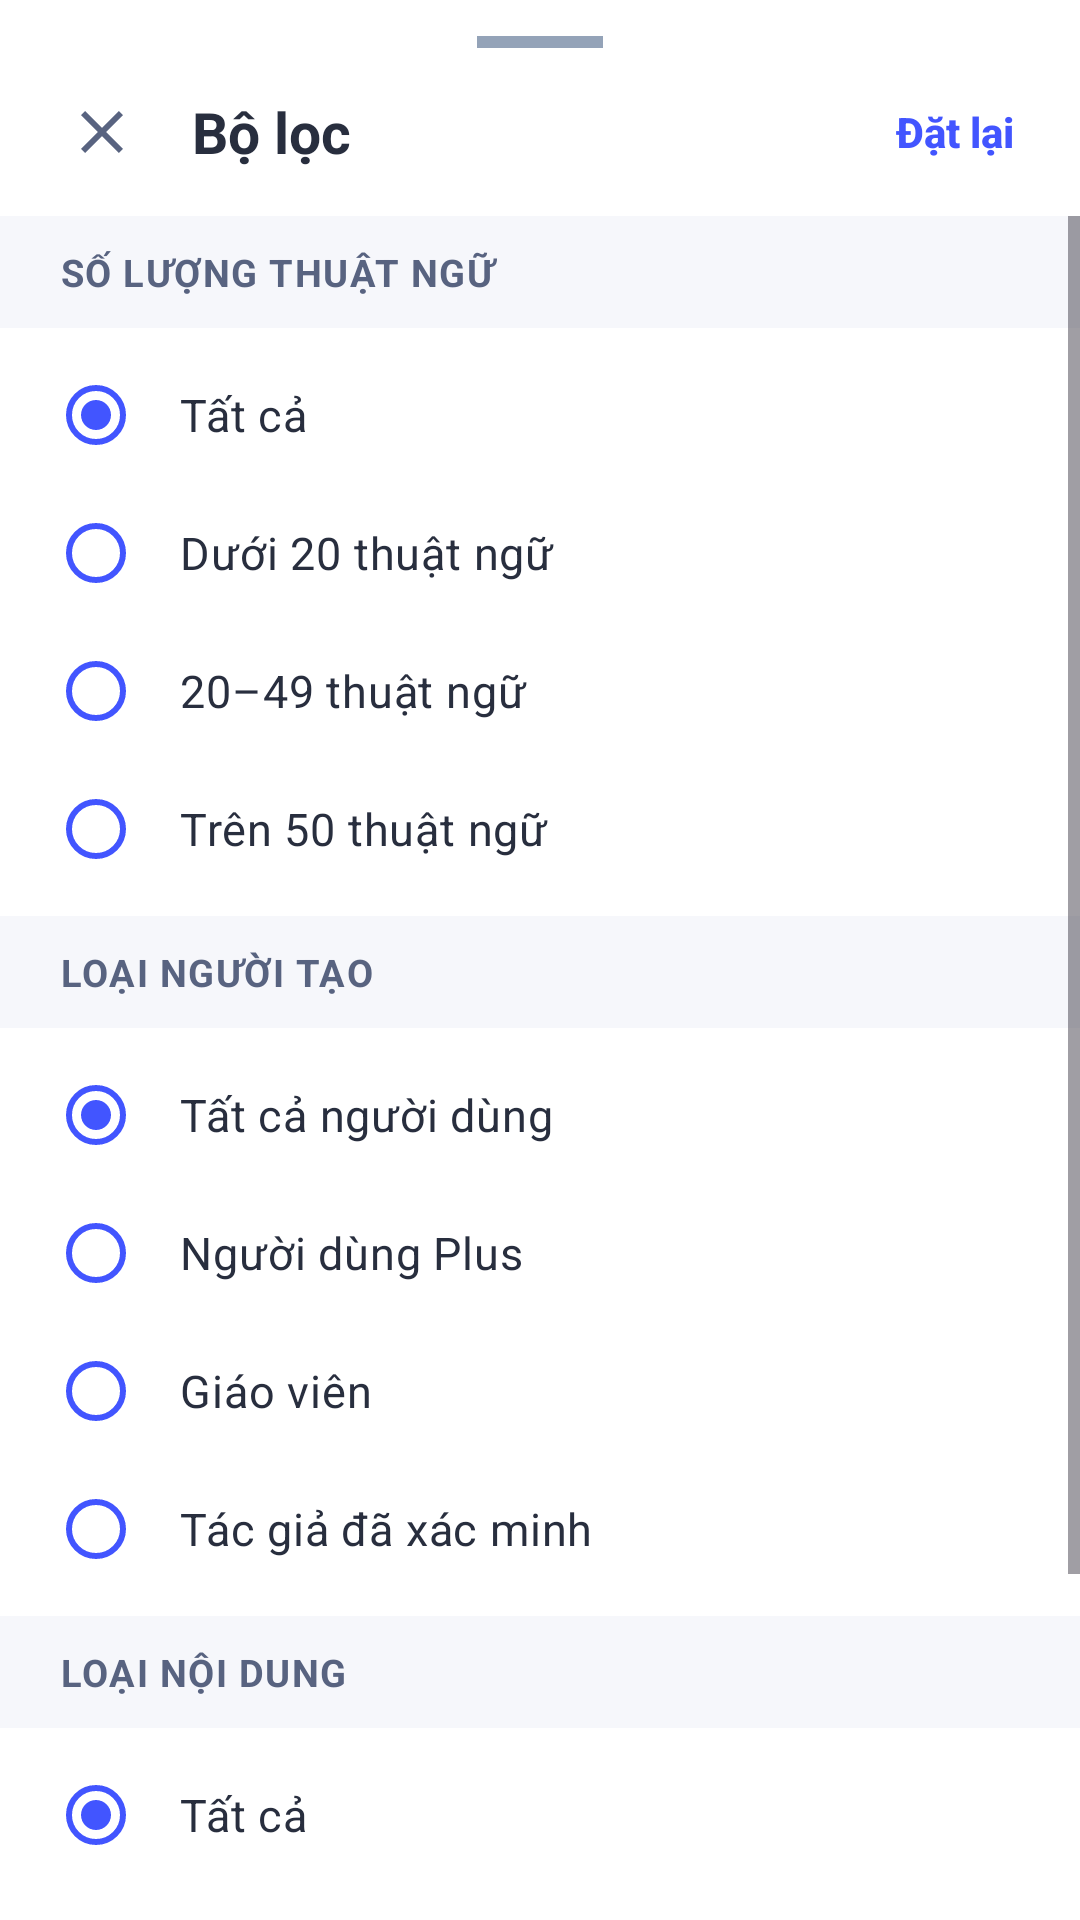

Write the Android layout XML for this screen, with the resource values it uses.
<!-- AndroidManifest.xml: application theme Theme.SmartFlash -->
<!-- res/layout/dialog_search_filter.xml -->
<?xml version="1.0" encoding="utf-8"?>
<LinearLayout xmlns:android="http://schemas.android.com/apk/res/android"
    xmlns:app="http://schemas.android.com/apk/res-auto"
    android:layout_width="match_parent"
    android:layout_height="wrap_content"
    android:background="@drawable/bg_bottom_sheet_white"
    android:orientation="vertical"
    android:paddingBottom="24dp">

    
    <View
        android:layout_width="42dp"
        android:layout_height="4dp"
        android:layout_gravity="center_horizontal"
        android:layout_marginTop="12dp"
        android:background="#94A3B8" />

    
    <LinearLayout
        android:layout_width="match_parent"
        android:layout_height="56dp"
        android:gravity="center_vertical"
        android:orientation="horizontal"
        android:paddingHorizontal="12dp">

        <ImageButton
            android:id="@+id/btn_filter_close"
            android:layout_width="44dp"
            android:layout_height="44dp"
            android:background="?attr/selectableItemBackgroundBorderless"
            android:contentDescription="Đóng"
            android:padding="10dp"
            android:src="@drawable/ic_close"
            app:tint="@color/sf_text_secondary" />

        <TextView
            android:layout_width="0dp"
            android:layout_height="wrap_content"
            android:layout_marginStart="8dp"
            android:layout_weight="1"
            android:fontFamily="sans-serif"
            android:text="Bộ lọc"
            android:textColor="@color/sf_text_primary"
            android:textSize="19sp"
            android:textStyle="bold" />

        <TextView
            android:id="@+id/btn_filter_reset"
            android:layout_width="wrap_content"
            android:layout_height="wrap_content"
            android:background="?attr/selectableItemBackground"
            android:fontFamily="sans-serif-medium"
            android:padding="10dp"
            android:text="Đặt lại"
            android:textColor="@color/quizlet_blue"
            android:textSize="14sp"
            android:textStyle="bold" />
    </LinearLayout>

    <ScrollView
        android:layout_width="match_parent"
        android:layout_height="wrap_content"
        android:overScrollMode="never">

        <LinearLayout
            android:layout_width="match_parent"
            android:layout_height="wrap_content"
            android:orientation="vertical">

            
            <TextView
                android:layout_width="match_parent"
                android:layout_height="wrap_content"
                android:background="@color/sf_bg_surface_soft"
                android:fontFamily="sans-serif"
                android:letterSpacing="0.04"
                android:paddingHorizontal="20dp"
                android:paddingVertical="10dp"
                android:text="SỐ LƯỢNG THUẬT NGỮ"
                android:textColor="@color/sf_text_secondary"
                android:textSize="12.5sp"
                android:textStyle="bold" />

            <RadioGroup
                android:id="@+id/rg_filter_terms"
                android:layout_width="match_parent"
                android:layout_height="wrap_content"
                android:paddingHorizontal="16dp"
                android:paddingVertical="6dp">

                <RadioButton
                    android:id="@+id/rb_terms_all"
                    android:layout_width="match_parent"
                    android:layout_height="46dp"
                    android:checked="true"
                    android:paddingStart="12dp"
                    android:text="Tất cả"
                    android:textColor="@color/sf_text_primary"
                    android:textSize="15sp"
                    app:buttonTint="@color/quizlet_blue" />

                <RadioButton
                    android:id="@+id/rb_terms_lt20"
                    android:layout_width="match_parent"
                    android:layout_height="46dp"
                    android:paddingStart="12dp"
                    android:text="Dưới 20 thuật ngữ"
                    android:textColor="@color/sf_text_primary"
                    android:textSize="15sp"
                    app:buttonTint="@color/quizlet_blue" />

                <RadioButton
                    android:id="@+id/rb_terms_20_49"
                    android:layout_width="match_parent"
                    android:layout_height="46dp"
                    android:paddingStart="12dp"
                    android:text="20–49 thuật ngữ"
                    android:textColor="@color/sf_text_primary"
                    android:textSize="15sp"
                    app:buttonTint="@color/quizlet_blue" />

                <RadioButton
                    android:id="@+id/rb_terms_50plus"
                    android:layout_width="match_parent"
                    android:layout_height="46dp"
                    android:paddingStart="12dp"
                    android:text="Trên 50 thuật ngữ"
                    android:textColor="@color/sf_text_primary"
                    android:textSize="15sp"
                    app:buttonTint="@color/quizlet_blue" />
            </RadioGroup>

            
            <TextView
                android:layout_width="match_parent"
                android:layout_height="wrap_content"
                android:background="@color/sf_bg_surface_soft"
                android:fontFamily="sans-serif"
                android:letterSpacing="0.04"
                android:paddingHorizontal="20dp"
                android:paddingVertical="10dp"
                android:text="LOẠI NGƯỜI TẠO"
                android:textColor="@color/sf_text_secondary"
                android:textSize="12.5sp"
                android:textStyle="bold" />

            <RadioGroup
                android:id="@+id/rg_filter_creator"
                android:layout_width="match_parent"
                android:layout_height="wrap_content"
                android:paddingHorizontal="16dp"
                android:paddingVertical="6dp">

                <RadioButton
                    android:id="@+id/rb_creator_all"
                    android:layout_width="match_parent"
                    android:layout_height="46dp"
                    android:checked="true"
                    android:paddingStart="12dp"
                    android:text="Tất cả người dùng"
                    android:textColor="@color/sf_text_primary"
                    android:textSize="15sp"
                    app:buttonTint="@color/quizlet_blue" />

                <RadioButton
                    android:id="@+id/rb_creator_plus"
                    android:layout_width="match_parent"
                    android:layout_height="46dp"
                    android:paddingStart="12dp"
                    android:text="Người dùng Plus"
                    android:textColor="@color/sf_text_primary"
                    android:textSize="15sp"
                    app:buttonTint="@color/quizlet_blue" />

                <RadioButton
                    android:id="@+id/rb_creator_teachers"
                    android:layout_width="match_parent"
                    android:layout_height="46dp"
                    android:paddingStart="12dp"
                    android:text="Giáo viên"
                    android:textColor="@color/sf_text_primary"
                    android:textSize="15sp"
                    app:buttonTint="@color/quizlet_blue" />

                <RadioButton
                    android:id="@+id/rb_creator_verified"
                    android:layout_width="match_parent"
                    android:layout_height="46dp"
                    android:paddingStart="12dp"
                    android:text="Tác giả đã xác minh"
                    android:textColor="@color/sf_text_primary"
                    android:textSize="15sp"
                    app:buttonTint="@color/quizlet_blue" />
            </RadioGroup>

            
            <TextView
                android:layout_width="match_parent"
                android:layout_height="wrap_content"
                android:background="@color/sf_bg_surface_soft"
                android:fontFamily="sans-serif"
                android:letterSpacing="0.04"
                android:paddingHorizontal="20dp"
                android:paddingVertical="10dp"
                android:text="LOẠI NỘI DUNG"
                android:textColor="@color/sf_text_secondary"
                android:textSize="12.5sp"
                android:textStyle="bold" />

            <RadioGroup
                android:id="@+id/rg_filter_content"
                android:layout_width="match_parent"
                android:layout_height="wrap_content"
                android:paddingHorizontal="16dp"
                android:paddingVertical="6dp">

                <RadioButton
                    android:id="@+id/rb_content_all"
                    android:layout_width="match_parent"
                    android:layout_height="46dp"
                    android:checked="true"
                    android:paddingStart="12dp"
                    android:text="Tất cả"
                    android:textColor="@color/sf_text_primary"
                    android:textSize="15sp"
                    app:buttonTint="@color/quizlet_blue" />

                <RadioButton
                    android:id="@+id/rb_content_images"
                    android:layout_width="match_parent"
                    android:layout_height="46dp"
                    android:paddingStart="12dp"
                    android:text="Có hình ảnh"
                    android:textColor="@color/sf_text_primary"
                    android:textSize="15sp"
                    app:buttonTint="@color/quizlet_blue" />

                <RadioButton
                    android:id="@+id/rb_content_diagrams"
                    android:layout_width="match_parent"
                    android:layout_height="46dp"
                    android:paddingStart="12dp"
                    android:text="Sơ đồ"
                    android:textColor="@color/sf_text_primary"
                    android:textSize="15sp"
                    app:buttonTint="@color/quizlet_blue" />
            </RadioGroup>
        </LinearLayout>
    </ScrollView>
</LinearLayout>
<!-- resources referenced by this layout -->
<resources>
  <color name="quizlet_blue">#4255FF</color>
  <color name="sf_bg_surface_soft">#F6F7FB</color>
  <color name="sf_text_primary">#282E3E</color>
  <color name="sf_text_secondary">#586380</color>
  <!-- drawable bg_bottom_sheet_white (drawable) -->
  <?xml version="1.0" encoding="utf-8"?>
  <shape xmlns:android="http://schemas.android.com/apk/res/android">
      <solid android:color="@color/sf_bg_surface" />
      <corners
          android:topLeftRadius="24dp"
          android:topRightRadius="24dp" />
  </shape>
  <!-- drawable ic_close (drawable) -->
  <?xml version="1.0" encoding="utf-8"?>
  <vector xmlns:android="http://schemas.android.com/apk/res/android"
      android:width="24dp"
      android:height="24dp"
      android:viewportWidth="24"
      android:viewportHeight="24">
      <path
          android:fillColor="@color/sf_text_secondary"
          android:pathData="M19,6.41L17.59,5 12,10.59 6.41,5 5,6.41 10.59,12 5,17.59 6.41,19 12,13.41 17.59,19 19,17.59 13.41,12z" />
  </vector>
  <style name="Theme.SmartFlash" parent="Theme.Material3.DayNight.NoActionBar">
          <item name="colorPrimary">@color/quizlet_blue</item>
          <item name="colorOnPrimary">@color/quizlet_card</item>
          <item name="android:colorBackground">@color/white</item>
          <item name="colorSurface">@color/quizlet_card</item>
          <item name="colorOnSurface">@color/quizlet_text_dark</item>
          <item name="elevationOverlayEnabled">false</item>
          <item name="android:windowDrawsSystemBarBackgrounds">true</item>
          <item name="android:statusBarColor">@color/sf_bg_screen</item>
          <item name="android:navigationBarColor">@color/sf_bg_screen</item>
          <item name="android:windowLightStatusBar">true</item>
      </style>
  <color name="sf_bg_surface">#FFFFFF</color>
  <color name="quizlet_card">#FFFFFF</color>
  <color name="white">#FFFFFF</color>
  <color name="quizlet_text_dark">#1A1D28</color>
  <color name="sf_bg_screen">#FFFFFF</color>
</resources>
